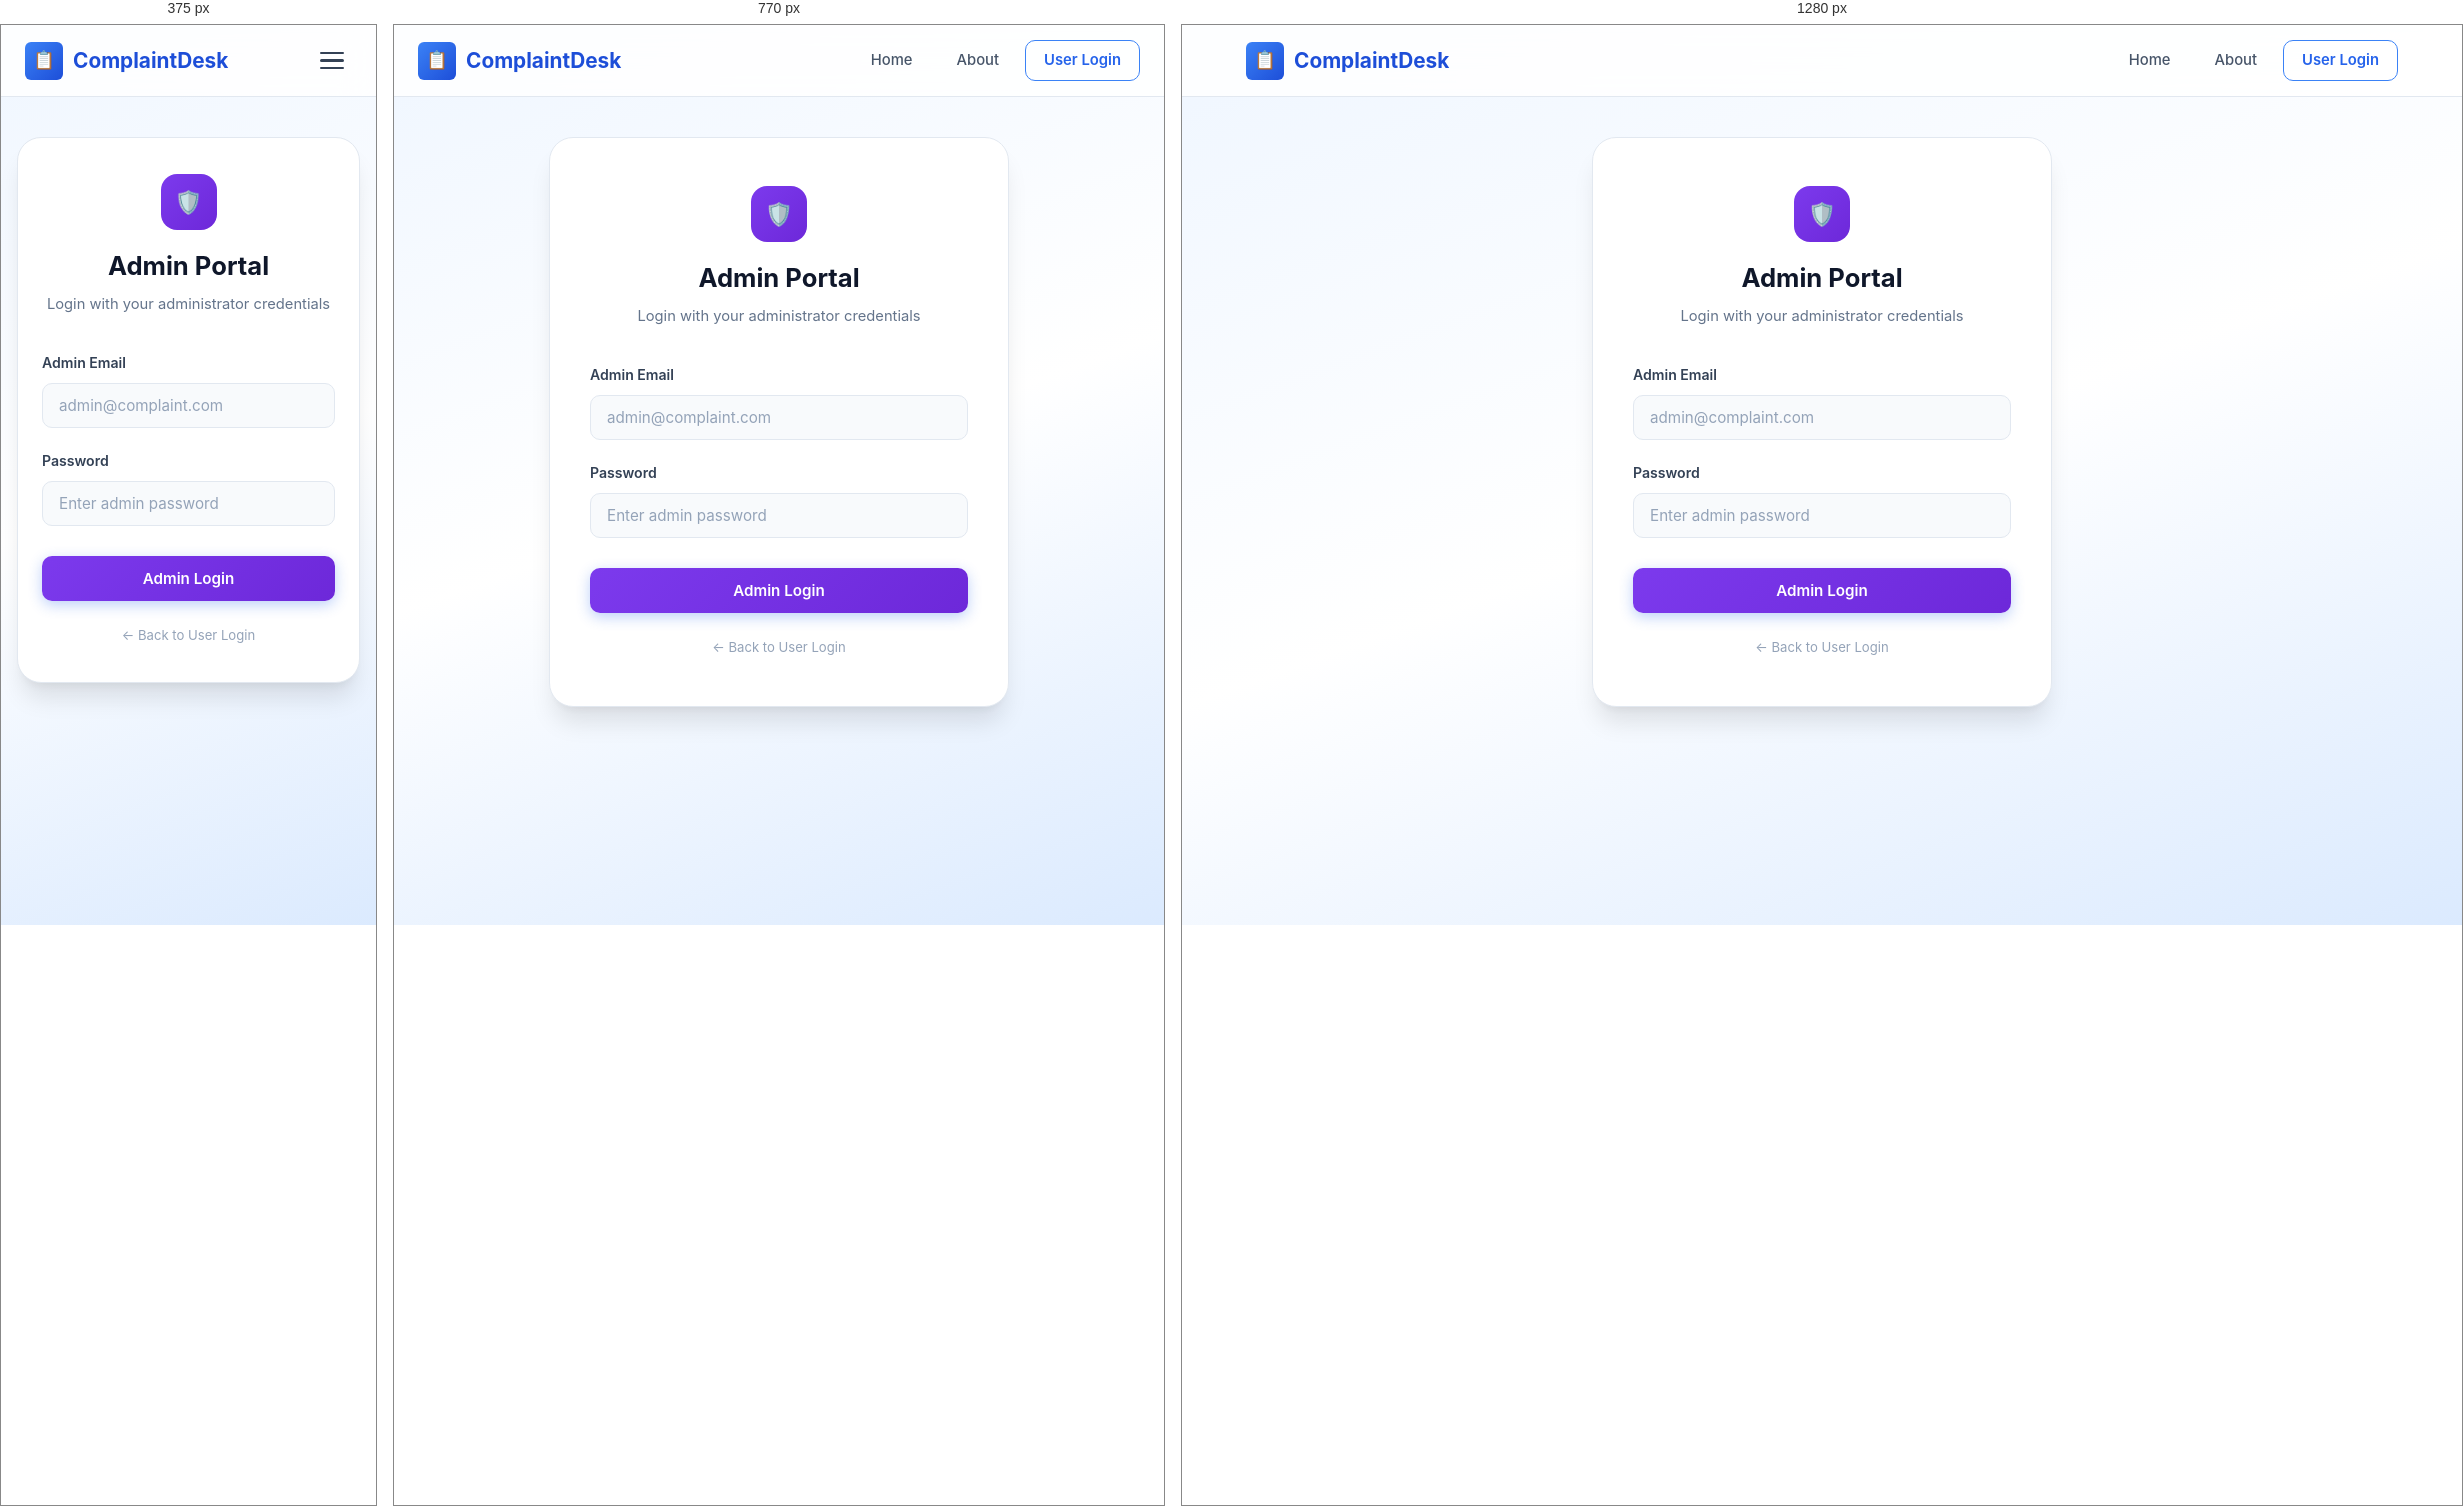
Rendered at 375 px, 770 px and 1280 px, left to right.

<!-- file: admin-login.html -->
<!DOCTYPE html>
<html lang="en">
<head>
  <meta charset="UTF-8">
  <meta name="viewport" content="width=device-width, initial-scale=1.0">
  <meta name="description" content="Admin login portal for ComplaintDesk administrators.">
  <title>Admin Login — ComplaintDesk</title>
  <link rel="stylesheet" href="/css/style.css">
</head>
<body>

  <!-- Navbar -->
  <nav class="navbar" id="navbar">
    <div class="container">
      <a href="/" class="nav-brand">
        <span class="brand-icon">📋</span>
        ComplaintDesk
      </a>
      <div class="nav-links" id="navLinks">
        <a href="/">Home</a>
        <a href="/about.html">About</a>
        <a href="/login.html" class="btn-nav-outline">User Login</a>
      </div>
      <button class="nav-toggle" id="navToggle" aria-label="Toggle navigation">
        <span></span><span></span><span></span>
      </button>
    </div>
  </nav>

  <!-- Admin Login Form -->
  <section class="auth-page">
    <div class="auth-card">
      <div class="auth-header">
        <div class="auth-icon" style="background:linear-gradient(135deg, #7c3aed, #6d28d9);">🛡️</div>
        <h2>Admin Portal</h2>
        <p>Login with your administrator credentials</p>
      </div>

      <div class="alert" id="alertBox"></div>

      <form id="adminLoginForm" novalidate>
        <div class="form-group">
          <label for="email">Admin Email</label>
          <input type="email" id="email" name="email" class="form-control" placeholder="admin@complaint.com" required>
        </div>
        <div class="form-group">
          <label for="password">Password</label>
          <input type="password" id="password" name="password" class="form-control" placeholder="Enter admin password" required>
        </div>
        <button type="submit" class="btn btn-primary" style="width:100%;margin-top:8px;background:linear-gradient(135deg,#7c3aed,#6d28d9);" id="adminLoginBtn">
          Admin Login
        </button>
      </form>

      <p style="text-align:center;margin-top:24px;font-size:0.82rem;color:var(--gray-400);">
        <a href="/login.html" style="color:var(--gray-400);">← Back to User Login</a>
      </p>
    </div>
  </section>

  <script src="/js/navbar.js"></script>
  <script src="/js/admin-login.js"></script>
</body>
</html>


/* @media block from css/style.css */
@media (max-width: 900px) {
  .hero .container {
    grid-template-columns: 1fr;
    gap: 40px;
    text-align: center;
  }

  .hero-content h1 {
    font-size: 2.4rem;
  }

  .hero-content p {
    margin-left: auto;
    margin-right: auto;
  }

  .hero-actions {
    justify-content: center;
  }

  .hero-illustration {
    order: -1;
  }

  .features-grid {
    grid-template-columns: 1fr 1fr;
  }

  .about-grid {
    grid-template-columns: 1fr;
  }

  .table-wrapper {
    overflow-x: auto;
  }
}

/* @media block from css/style.css */
@media (max-width: 640px) {
  .nav-links {
    position: fixed;
    top: var(--nav-height);
    left: 0;
    right: 0;
    background: rgba(255,255,255,0.97);
    backdrop-filter: blur(16px);
    padding: 20px 24px;
    flex-direction: column;
    border-bottom: 1px solid var(--border);
    box-shadow: var(--shadow-lg);
    transform: translateY(-120%);
    opacity: 0;
    transition: all 0.35s ease;
    pointer-events: none;
  }

  .nav-links.open {
    transform: translateY(0);
    opacity: 1;
    pointer-events: all;
  }

  .nav-links a {
    width: 100%;
    text-align: center;
    padding: 12px;
  }

  .nav-toggle {
    display: flex;
    flex-direction: column;
  }

  .hero-content h1 {
    font-size: 2rem;
  }

  .features-grid {
    grid-template-columns: 1fr;
  }

  .auth-card {
    padding: 36px 24px;
    margin: 0 16px;
  }

  .raise-card {
    padding: 32px 20px;
    margin: 0 16px;
  }

  .dashboard-header {
    flex-direction: column;
    align-items: flex-start;
  }

  .contact-details {
    flex-direction: column;
    align-items: center;
  }

  .contact-section {
    padding: 32px 20px;
  }
}